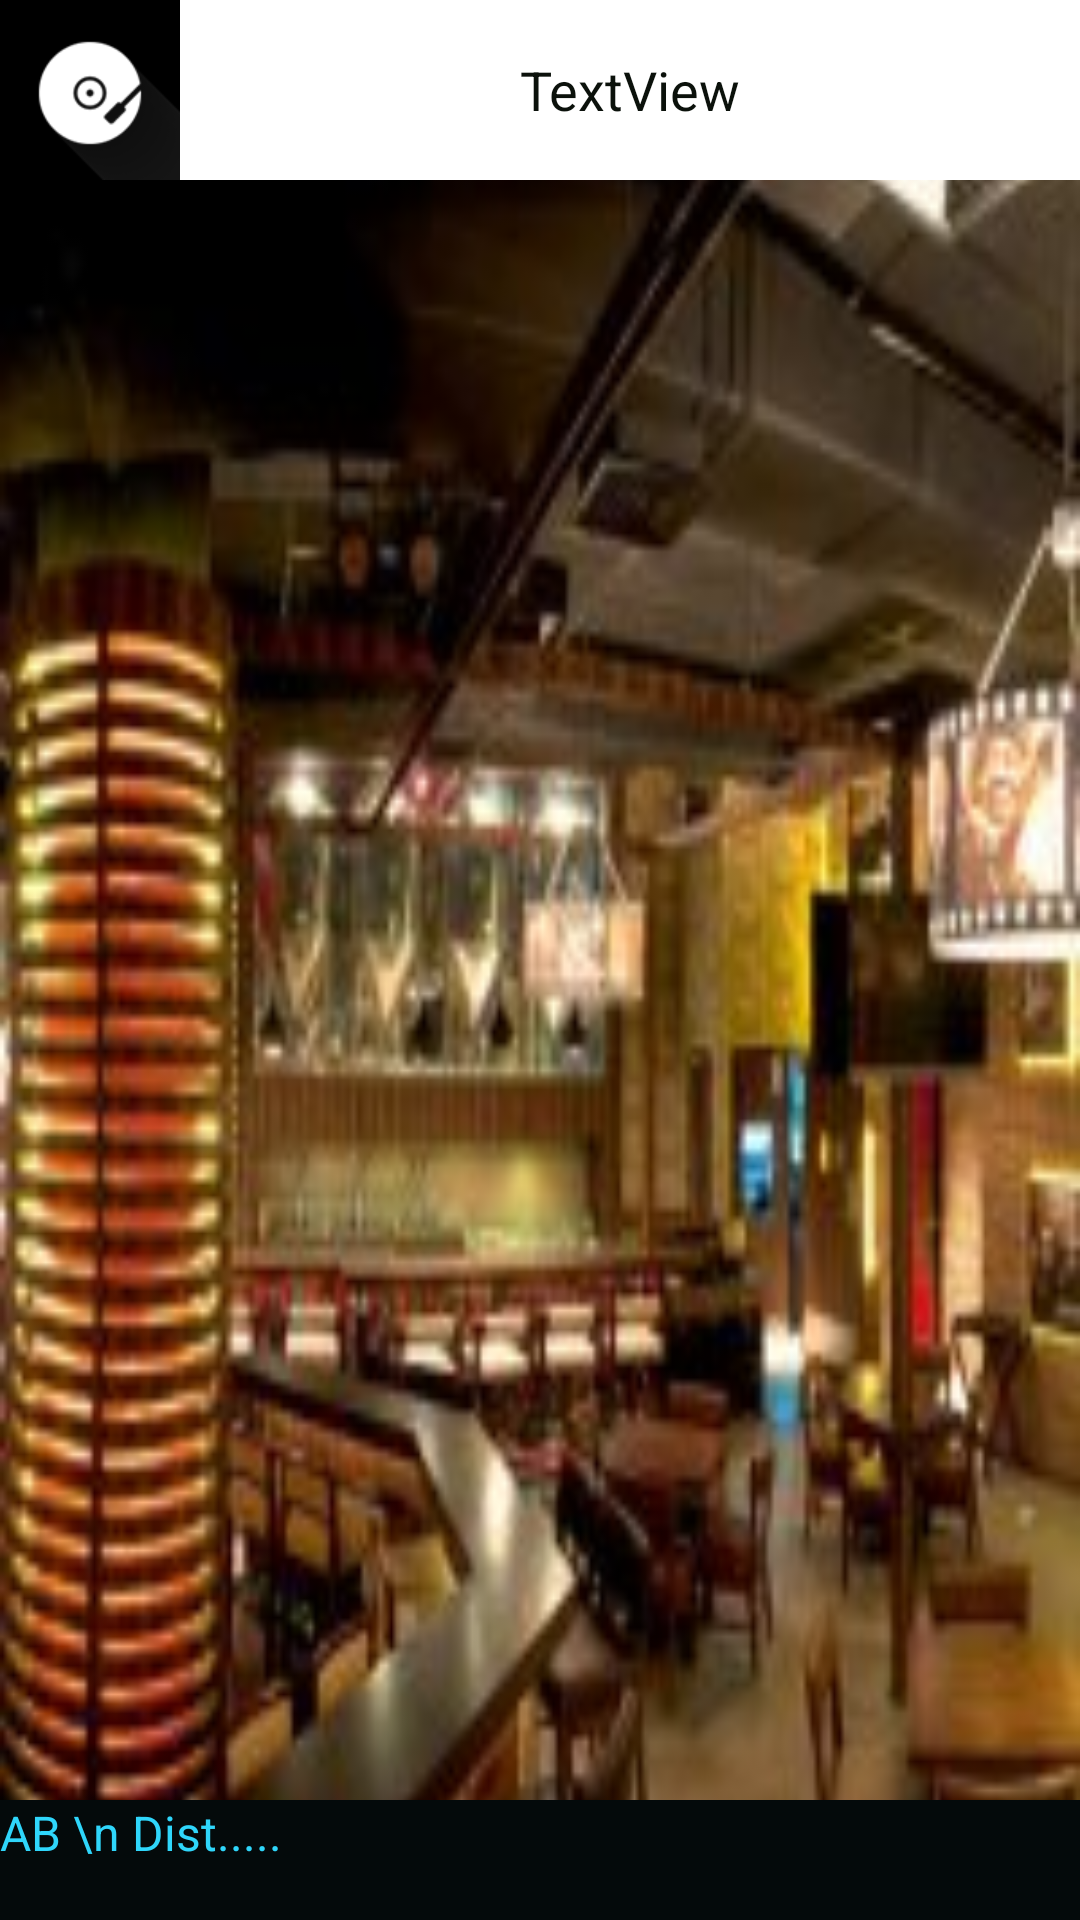

Write the Android layout XML for this screen, with the resource values it uses.
<!-- AndroidManifest.xml: application theme AppTheme -->
<!-- res/layout/eventlayout.xml -->
<?xml version="1.0" encoding="utf-8"?>
<RelativeLayout xmlns:android="http://schemas.android.com/apk/res/android"
    android:layout_width="wrap_content"
    android:layout_height="400dp"
	android:paddingLeft="0dp"
	android:paddingRight="0dp"
	android:paddingBottom="0dp"
	android:background="@drawable/striker"
    >

   <LinearLayout
        android:id="@+id/eventLlayout"
		android:layout_width="fill_parent"
		android:layout_height="wrap_content"

		android:orientation="horizontal"
         >
    <ImageView
		android:layout_width="wrap_content"
		android:layout_height="fill_parent"
		android:src="@drawable/dj"	
		android:background="#000000"
        ></ImageView>     

    <TextView
        android:id="@+id/textVieweventLayout"
        android:layout_width="fill_parent"
        android:layout_height="fill_parent"
        android:text="TextView"
        android:gravity="center" 
        android:textColor="#0b110b"
        android:background="#ffffff"
        android:textSize="18dp" />
    
    </LinearLayout>

    <ImageView
        android:id="@+id/event_url"
        android:layout_width="fill_parent"
        android:layout_height="200dp"
        android:layout_below="@+id/eventLlayout"
         >
	</ImageView>

   <TextView
       android:id="@+id/venue_DistlEventLayout"
       android:layout_width="fill_parent"
       android:layout_height="40dp"
       android:layout_alignParentBottom="true"
       android:layout_alignParentLeft="true"
       android:background="#040a0b"
       android:drawableRight="@drawable/bullet_green"
       android:text="AB \n Dist....."
       android:textColor="#2fd6fb"
       android:textSize="16dp" />
 
</RelativeLayout>
<!-- resources referenced by this layout -->
<resources>
  <!-- drawable dj: png bitmap (drawable-hdpi, 2352 bytes) -->
  <!-- drawable striker: jpg bitmap (drawable, 13992 bytes) -->
  <style name="AppTheme" parent="AppBaseTheme">
          
      </style>
  <style name="AppBaseTheme" parent="android:Theme.Light">
          
      </style>
</resources>
